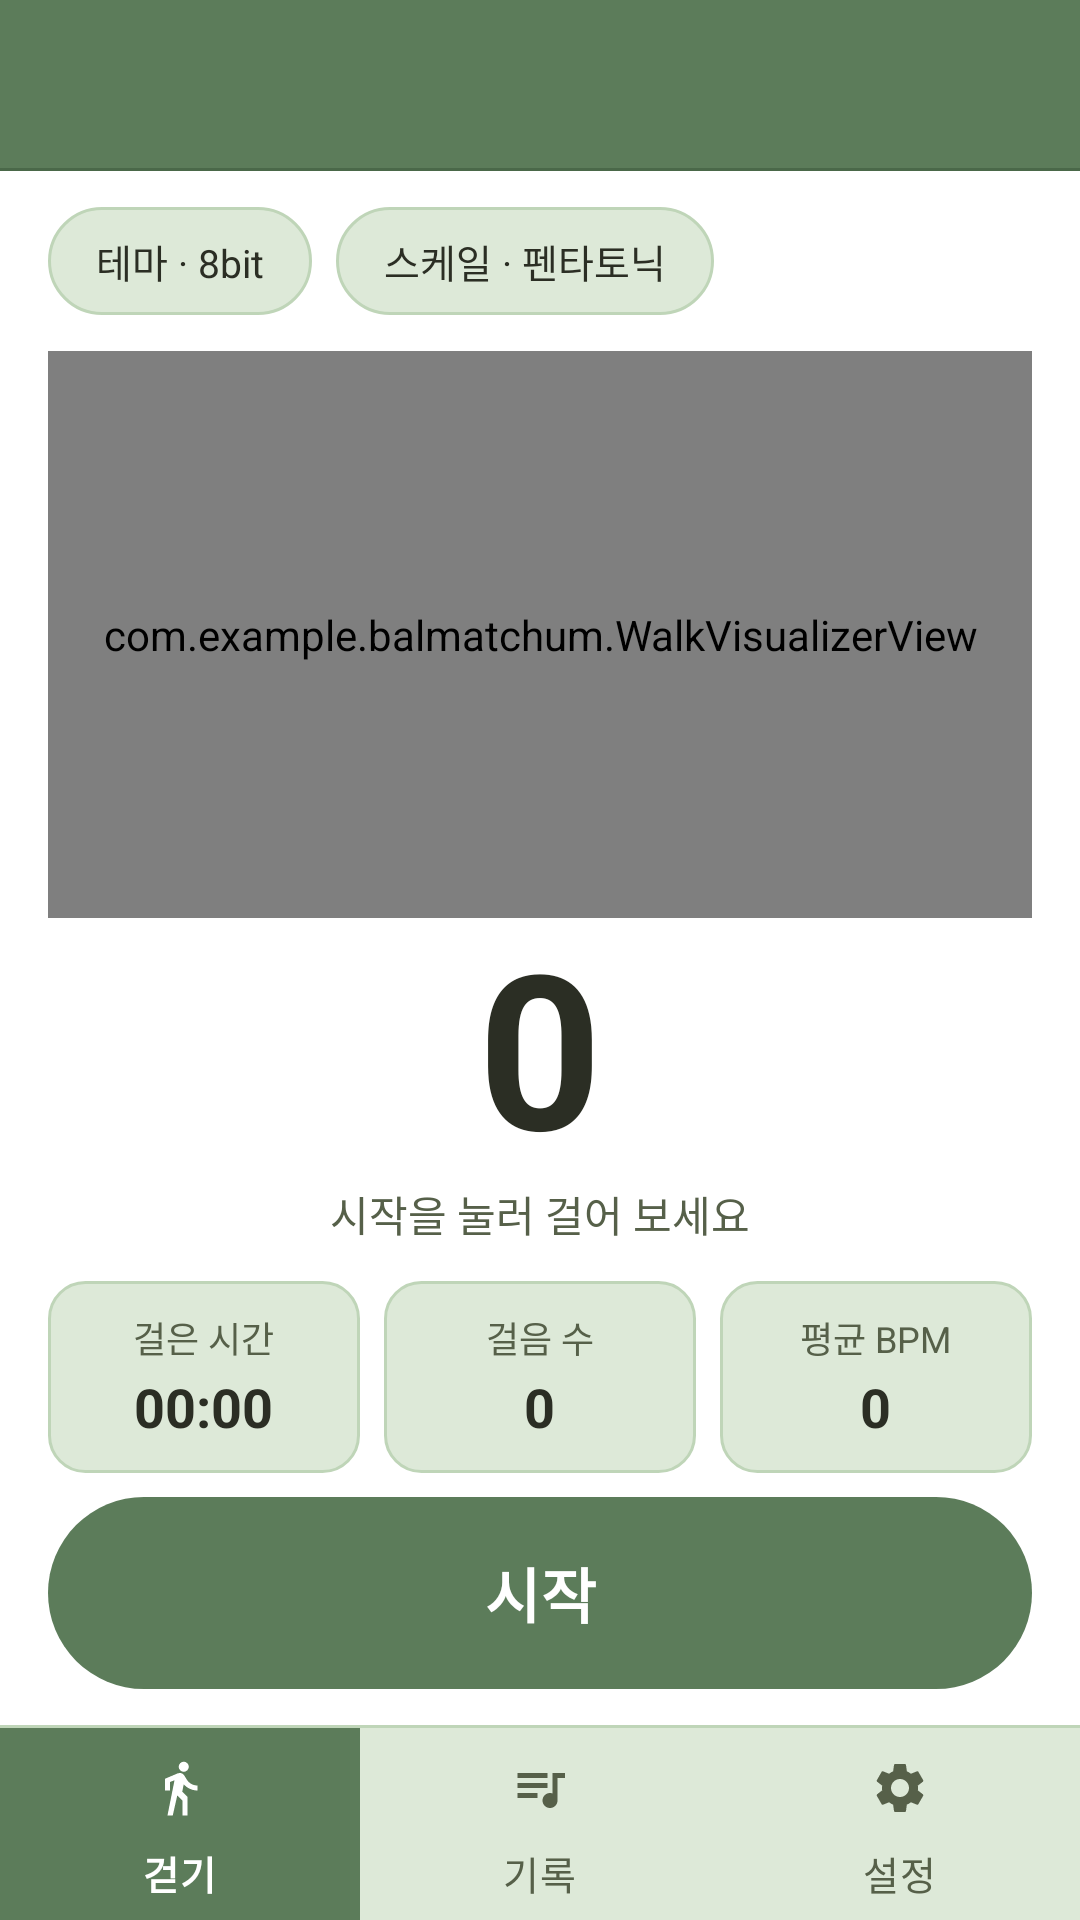

Write the Android layout XML for this screen, with the resource values it uses.
<!-- AndroidManifest.xml: application theme Theme.Balmatchum -->
<!-- res/layout/activity_main.xml -->
<?xml version="1.0" encoding="utf-8"?>
<FrameLayout xmlns:android="http://schemas.android.com/apk/res/android"
    xmlns:app="http://schemas.android.com/apk/res-auto"
    android:layout_width="match_parent"
    android:layout_height="match_parent"
    android:background="@color/bal_primary_dark"
    android:fitsSystemWindows="true">
    


<LinearLayout
    android:layout_width="match_parent"
    android:layout_height="match_parent"
    android:background="@color/bal_background"
    android:orientation="vertical">

    
    <include layout="@layout/include_toolbar" />

    
    <LinearLayout
        android:layout_width="match_parent"
        android:layout_height="0dp"
        android:layout_weight="1"
        android:orientation="vertical"
        android:paddingStart="16dp"
        android:paddingTop="12dp"
        android:paddingEnd="16dp"
        android:paddingBottom="12dp">

        
        <LinearLayout
            android:layout_width="match_parent"
            android:layout_height="wrap_content"
            android:orientation="horizontal">

            <TextView
                android:id="@+id/tvChipTheme"
                android:layout_width="wrap_content"
                android:layout_height="36dp"
                android:background="@drawable/bg_chip"
                android:gravity="center"
                android:paddingStart="16dp"
                android:paddingEnd="16dp"
                android:text="테마 · 8bit"
                android:textColor="@color/bal_text"
                android:textSize="13sp" />

            <TextView
                android:id="@+id/tvChipScale"
                android:layout_width="wrap_content"
                android:layout_height="36dp"
                android:layout_marginStart="8dp"
                android:background="@drawable/bg_chip"
                android:gravity="center"
                android:paddingStart="16dp"
                android:paddingEnd="16dp"
                android:text="스케일 · 펜타토닉"
                android:textColor="@color/bal_text"
                android:textSize="13sp" />
        </LinearLayout>

        
        <com.example.balmatchum.WalkVisualizerView
            android:id="@+id/visualizer"
            android:layout_width="match_parent"
            android:layout_height="0dp"
            android:layout_marginTop="12dp"
            android:layout_weight="1"
            android:background="@drawable/bg_panel" />

        
        <TextView
            android:id="@+id/tvBpm"
            android:layout_width="match_parent"
            android:layout_height="wrap_content"
            android:layout_marginTop="4dp"
            android:gravity="center"
            android:includeFontPadding="false"
            android:text="0"
            android:textColor="@color/bal_text"
            android:textSize="72sp"
            android:textStyle="bold" />

        
        <TextView
            android:id="@+id/tvBpmInfo"
            android:layout_width="match_parent"
            android:layout_height="wrap_content"
            android:gravity="center"
            android:text="시작을 눌러 걸어 보세요"
            android:textColor="@color/bal_text_sub"
            android:textSize="14sp" />

        
        <include
            layout="@layout/include_stat_tiles"
            android:layout_width="match_parent"
            android:layout_height="wrap_content"
            android:layout_marginTop="12dp" />

        
        <Button
            android:id="@+id/btnSim"
            style="@style/Widget.Material3.Button.TextButton"
            android:layout_width="wrap_content"
            android:layout_height="wrap_content"
            android:layout_gravity="center_horizontal"
            android:layout_marginTop="4dp"
            android:text="걸음 시뮬레이션"
            android:textColor="@color/bal_primary"
            android:visibility="gone" />

        
        <com.google.android.material.button.MaterialButton
            android:id="@+id/btnStart"
            android:layout_width="match_parent"
            android:layout_height="64dp"
            android:layout_marginTop="8dp"
            android:insetTop="0dp"
            android:insetBottom="0dp"
            android:text="시작"
            android:textSize="20sp"
            android:textColor="@color/white"
            android:textStyle="bold"
            app:backgroundTint="@color/btn_primary_bg"
            app:cornerRadius="32dp" />
    </LinearLayout>

    
    <include layout="@layout/include_bottom_nav" />
</LinearLayout>
</FrameLayout>
<!-- res/layout/include_toolbar.xml (included above) -->
<?xml version="1.0" encoding="utf-8"?>
<merge xmlns:android="http://schemas.android.com/apk/res/android"
    xmlns:app="http://schemas.android.com/apk/res-auto">

    
    <com.google.android.material.appbar.MaterialToolbar
        android:id="@+id/toolbar"
        android:layout_width="match_parent"
        android:layout_height="56dp"
        android:background="@color/bal_primary"
        app:titleTextAppearance="@style/TextAppearance.Balmatchum.ToolbarTitle"
        app:titleTextColor="@color/white" />

    
    <View
        android:layout_width="match_parent"
        android:layout_height="1dp"
        android:background="@color/bal_primary_dark" />
</merge>
<!-- res/layout/include_stat_tiles.xml (included above) -->
<?xml version="1.0" encoding="utf-8"?>
<LinearLayout xmlns:android="http://schemas.android.com/apk/res/android"
    android:layout_width="match_parent"
    android:layout_height="wrap_content"
    android:orientation="horizontal">

    
    <LinearLayout
        android:layout_width="0dp"
        android:layout_height="wrap_content"
        android:layout_weight="1"
        android:background="@drawable/bg_tile"
        android:gravity="center"
        android:orientation="vertical"
        android:paddingTop="10dp"
        android:paddingBottom="10dp">

        <TextView
            android:layout_width="wrap_content"
            android:layout_height="wrap_content"
            android:text="걸은 시간"
            android:textColor="@color/bal_text_sub"
            android:textSize="12sp" />

        <TextView
            android:id="@+id/tvStatTime"
            android:layout_width="wrap_content"
            android:layout_height="wrap_content"
            android:layout_marginTop="2dp"
            android:text="00:00"
            android:textColor="@color/bal_text"
            android:textSize="18sp"
            android:textStyle="bold" />
    </LinearLayout>

    
    <LinearLayout
        android:layout_width="0dp"
        android:layout_height="wrap_content"
        android:layout_marginStart="8dp"
        android:layout_marginEnd="8dp"
        android:layout_weight="1"
        android:background="@drawable/bg_tile"
        android:gravity="center"
        android:orientation="vertical"
        android:paddingTop="10dp"
        android:paddingBottom="10dp">

        <TextView
            android:layout_width="wrap_content"
            android:layout_height="wrap_content"
            android:text="걸음 수"
            android:textColor="@color/bal_text_sub"
            android:textSize="12sp" />

        <TextView
            android:id="@+id/tvStatSteps"
            android:layout_width="wrap_content"
            android:layout_height="wrap_content"
            android:layout_marginTop="2dp"
            android:text="0"
            android:textColor="@color/bal_text"
            android:textSize="18sp"
            android:textStyle="bold" />
    </LinearLayout>

    
    <LinearLayout
        android:layout_width="0dp"
        android:layout_height="wrap_content"
        android:layout_weight="1"
        android:background="@drawable/bg_tile"
        android:gravity="center"
        android:orientation="vertical"
        android:paddingTop="10dp"
        android:paddingBottom="10dp">

        <TextView
            android:layout_width="wrap_content"
            android:layout_height="wrap_content"
            android:text="평균 BPM"
            android:textColor="@color/bal_text_sub"
            android:textSize="12sp" />

        <TextView
            android:id="@+id/tvStatAvg"
            android:layout_width="wrap_content"
            android:layout_height="wrap_content"
            android:layout_marginTop="2dp"
            android:text="0"
            android:textColor="@color/bal_text"
            android:textSize="18sp"
            android:textStyle="bold" />
    </LinearLayout>
</LinearLayout>
<!-- res/layout/include_bottom_nav.xml (included above) -->
<?xml version="1.0" encoding="utf-8"?>
<merge xmlns:android="http://schemas.android.com/apk/res/android"
    xmlns:app="http://schemas.android.com/apk/res-auto">

    
    <View
        android:layout_width="match_parent"
        android:layout_height="1dp"
        android:background="@color/bal_outline" />

    
    <com.google.android.material.bottomnavigation.BottomNavigationView
        android:id="@+id/bottomNav"
        android:layout_width="match_parent"
        android:layout_height="64dp"
        android:minHeight="64dp"
        android:background="@color/bal_surface"
        app:itemBackground="@drawable/bg_nav_item"
        app:itemIconTint="@color/nav_item_color"
        app:itemTextColor="@color/nav_item_color"
        app:itemIconSize="20dp"
        app:itemPaddingBottom="10dp"
        app:itemPaddingTop="10dp"
        app:itemTextAppearanceActive="@style/TextAppearance.Balmatchum.NavActive"
        app:itemTextAppearanceInactive="@style/TextAppearance.Balmatchum.NavInactive"
        app:labelVisibilityMode="labeled"
        app:menu="@menu/bottom_nav" />
</merge>
<!-- resources referenced by this layout -->
<resources>
  <color name="bal_background">#FFFFFF</color>
  <color name="bal_outline">#BFD5B8</color>
  <color name="bal_primary">#5C7C5A</color>
  <color name="bal_primary_dark">#4A6849</color>
  <color name="bal_surface">#DDE9D8</color>
  <color name="bal_text">#2B2E24</color>
  <color name="bal_text_sub">#566049</color>
  <color name="white">#FFFFFFFF</color>
  <!-- drawable bg_chip (drawable) -->
  <?xml version="1.0" encoding="utf-8"?>
  <shape xmlns:android="http://schemas.android.com/apk/res/android"
      android:shape="rectangle">
      <corners android:radius="18dp" />
      
      <solid android:color="@color/bal_surface" />
      
      <stroke
          android:width="1dp"
          android:color="@color/bal_outline" />
  </shape>
  <!-- drawable bg_nav_item (drawable) -->
  <?xml version="1.0" encoding="utf-8"?>
  <selector xmlns:android="http://schemas.android.com/apk/res/android">
      <item android:state_checked="true">
          <shape android:shape="rectangle">
              <solid android:color="@color/bal_primary" />
          </shape>
      </item>
      <item android:drawable="@android:color/transparent" />
  </selector>
  <!-- drawable bg_panel (drawable) -->
  <?xml version="1.0" encoding="utf-8"?>
  <shape xmlns:android="http://schemas.android.com/apk/res/android"
      android:shape="rectangle">
      <corners android:radius="16dp" />
      
      <solid android:color="@color/bal_surface" />
  </shape>
  <!-- drawable bg_tile (drawable) -->
  <?xml version="1.0" encoding="utf-8"?>
  <shape xmlns:android="http://schemas.android.com/apk/res/android"
      android:shape="rectangle">
      <corners android:radius="12dp" />
      <solid android:color="@color/bal_surface" />
      <stroke
          android:width="1dp"
          android:color="@color/bal_outline" />
  </shape>
  <style name="TextAppearance.Balmatchum.NavActive" parent="TextAppearance.Material3.LabelMedium">
          <item name="android:textSize">13sp</item>
          <item name="android:textStyle">bold</item>
      </style>
  <style name="TextAppearance.Balmatchum.NavInactive" parent="TextAppearance.Material3.LabelMedium">
          <item name="android:textSize">13sp</item>
          <item name="android:textStyle">normal</item>
      </style>
  <style name="TextAppearance.Balmatchum.ToolbarTitle" parent="TextAppearance.Material3.TitleLarge">
          <item name="android:textSize">20sp</item>
          <item name="android:textStyle">bold</item>
      </style>
  <style name="Theme.Balmatchum" parent="Base.Theme.Balmatchum" />
  <color name="bal_secondary">#9FBC98</color>
  <color name="bal_accent">#B85A30</color>
</resources>
